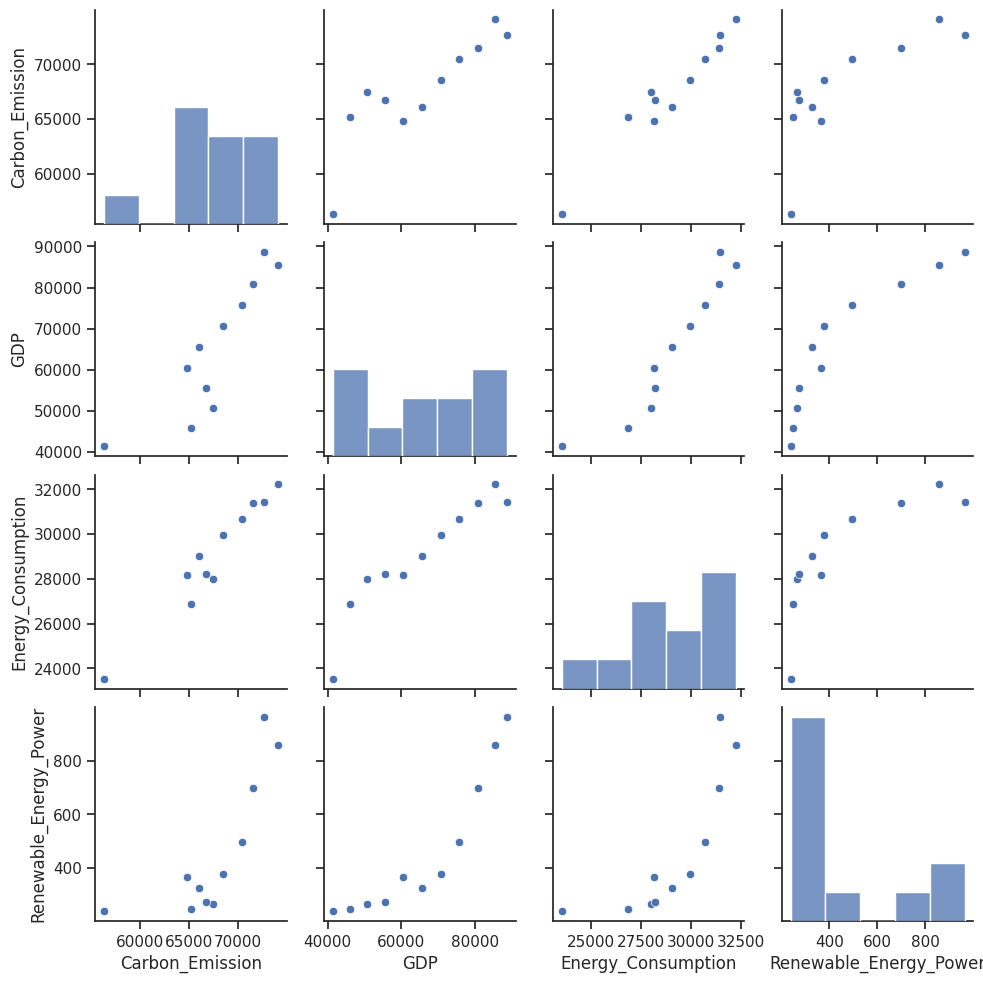

Write Python code to recreate this figure.
import pandas as pd
import seaborn as sns
import matplotlib.pyplot as plt

# Your dataset
data = {
    "Carbon_Emission": [
        56360.05, 65193.34, 67502.61, 66749.38, 64853.28, 66074.81,
        68526.12, 70451.56, 71502.00, 74096.33, 72633.32
    ],
    "GDP": [
        41383.87, 45952.65, 50660.2, 55580.11, 60359.43, 65552,
        70665.71, 75752.2, 80827.71, 85556.13, 88683.21
    ],
    "Energy_Consumption": [
        23539.31, 26860.03, 27999.22, 28203.1, 28170.51, 29033.61,
        29947.98, 30669.89, 31373.13, 32227.51, 31437.99
    ],
    "Renewable_Energy_Power": [
        238.98, 248.21, 265.8, 271.92, 366.22, 326.08,
        376.5, 496.07, 697.74, 857.41, 963.07
    ]
}

# Convert to DataFrame
df = pd.DataFrame(data)

# Create scatter plot matrix
sns.set(style="ticks")
sns.pairplot(df)
plt.show()
